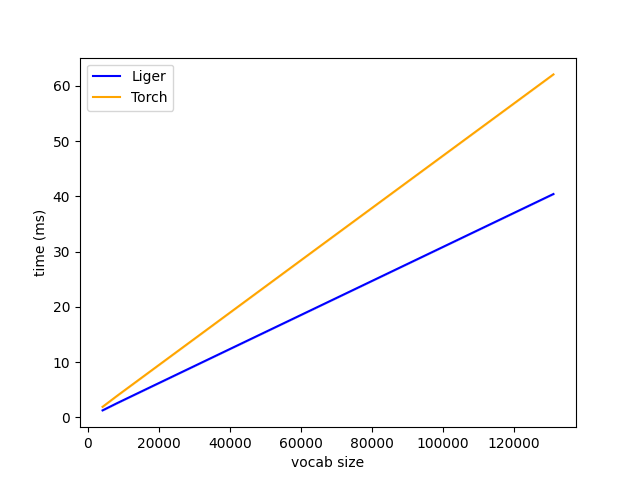

The data file committed next to this chart (first rows):
V, Liger, Torch
4096, 1.271, 1.91
8192, 2.579, 3.905
16384, 5.11, 7.786
32768, 10.16, 15.54
65536, 20.24, 31.07
131072, 40.42, 62.06
